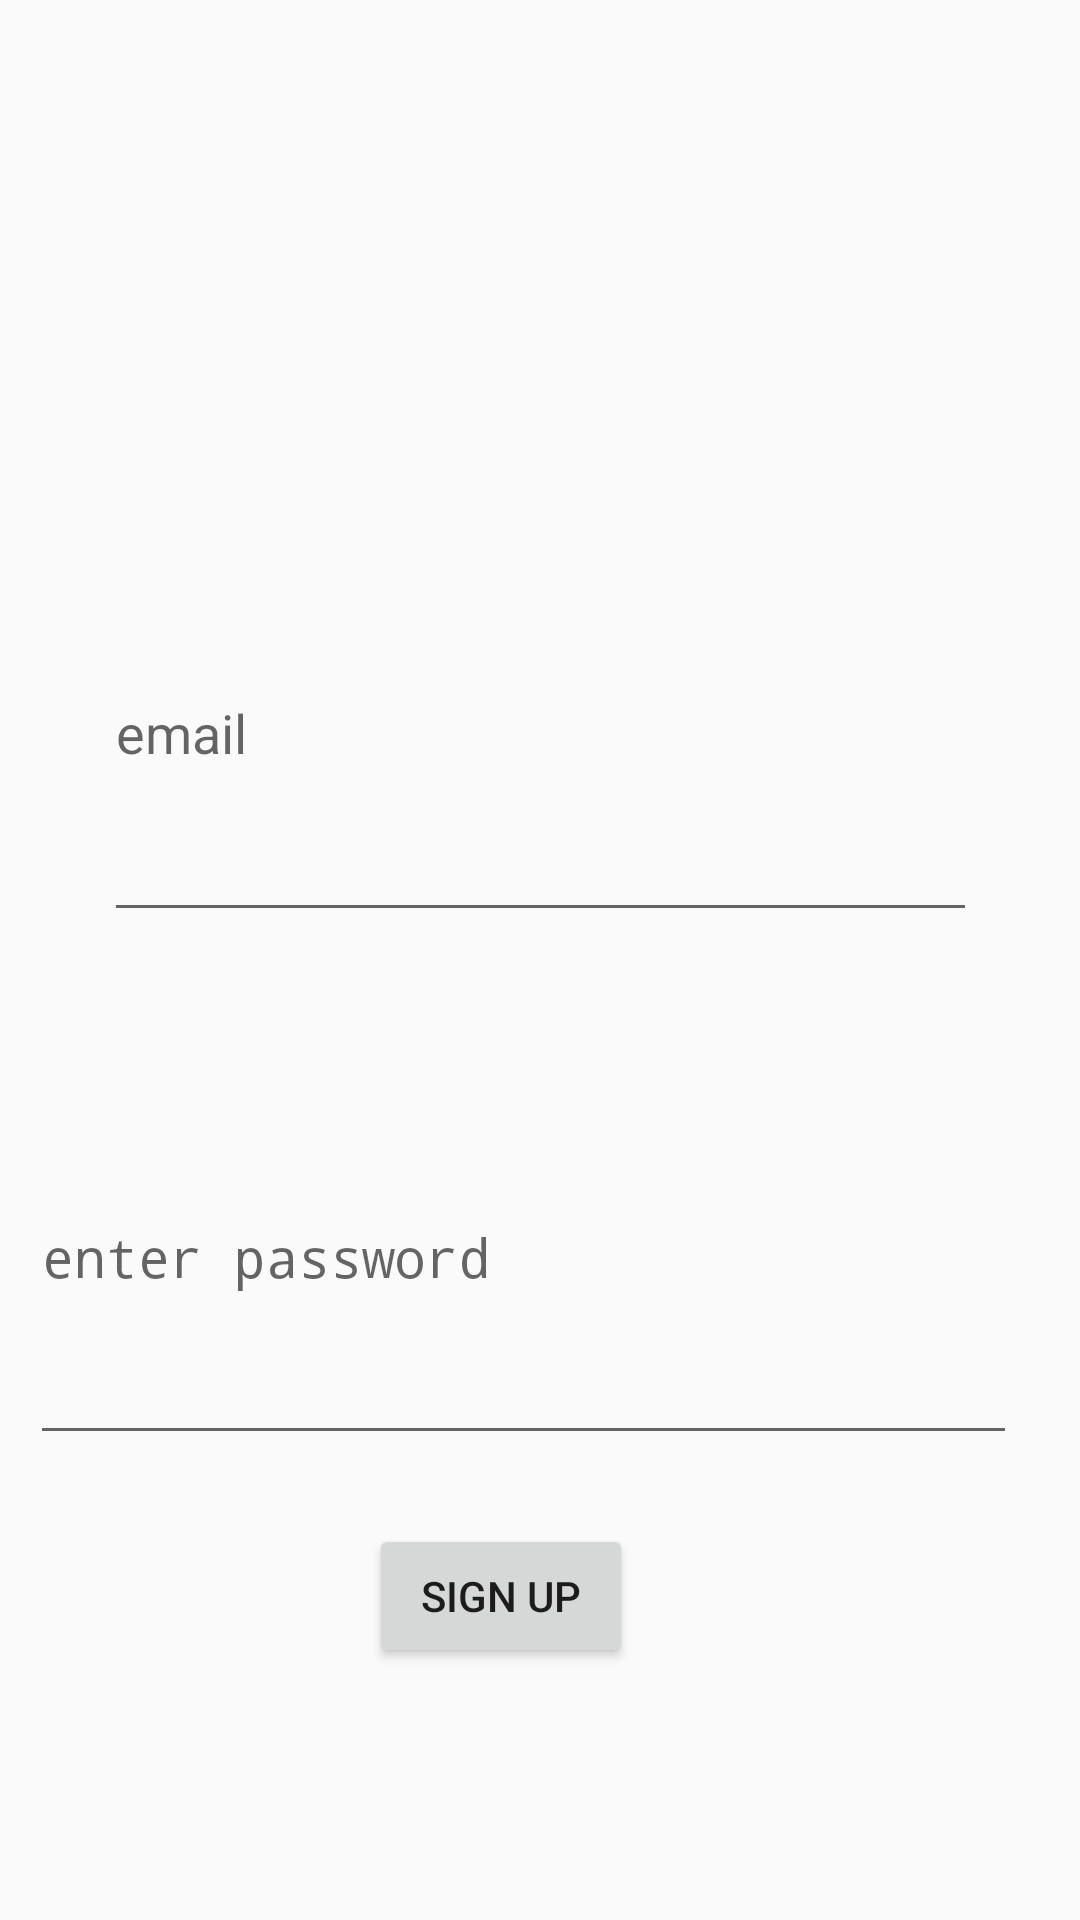

Android layout source for this screen:
<!-- AndroidManifest.xml: activity theme signUp_theme -->
<!-- res/layout/activity_sign_up.xml -->
<?xml version="1.0" encoding="utf-8"?>
<androidx.constraintlayout.widget.ConstraintLayout xmlns:android="http://schemas.android.com/apk/res/android"
    xmlns:app="http://schemas.android.com/apk/res-auto"
    xmlns:tools="http://schemas.android.com/tools"
    android:layout_width="match_parent"
    android:layout_height="match_parent"
    android:theme="@style/signUp_theme"
    tools:context=".Activities.SignUpActivity">

    <ImageView
        android:id="@+id/imageView"
        android:layout_width="200dp"
        android:layout_height="0dp"
        android:layout_marginTop="16dp"
        android:layout_marginBottom="392dp"
        android:scaleType="fitXY"
        app:layout_constraintBottom_toTopOf="@+id/progressBar"
        app:layout_constraintEnd_toEndOf="parent"
        app:layout_constraintStart_toStartOf="parent"
        app:layout_constraintTop_toTopOf="parent"
        app:srcCompat="@drawable/signup" />

    <EditText
        android:id="@+id/signUpEmail"
        android:layout_width="291dp"
        android:layout_height="0dp"
        android:layout_marginBottom="39dp"
        android:ems="10"
        android:hint="email"
        android:inputType="textEmailAddress"
        app:layout_constraintBottom_toTopOf="@+id/signUpPassword"
        app:layout_constraintEnd_toEndOf="parent"
        app:layout_constraintStart_toStartOf="parent"
        app:layout_constraintTop_toBottomOf="@+id/imageView" />

    <Button
        android:id="@+id/signUpButton"
        android:layout_width="wrap_content"
        android:layout_height="wrap_content"
        android:layout_marginEnd="128dp"
        android:layout_marginBottom="84dp"
        android:text="sign up"
        app:layout_constraintBottom_toBottomOf="parent"
        app:layout_constraintEnd_toEndOf="@+id/signUpPassword"
        app:layout_constraintTop_toBottomOf="@+id/signUpPassword" />

    <EditText
        android:id="@+id/signUpPassword"
        android:layout_width="329dp"
        android:layout_height="0dp"
        android:layout_marginEnd="21dp"
        android:layout_marginBottom="23dp"
        android:ems="10"
        android:hint="enter password"
        android:inputType="textPassword"
        app:layout_constraintBottom_toTopOf="@+id/signUpButton"
        app:layout_constraintEnd_toEndOf="parent"
        app:layout_constraintTop_toBottomOf="@+id/signUpEmail" />

    <ProgressBar
        android:id="@+id/progressBar"
        style="?android:attr/progressBarStyle"
        android:layout_width="wrap_content"
        android:layout_height="wrap_content"
        android:layout_marginEnd="15dp"
        android:layout_marginBottom="25dp"
        app:layout_constraintBottom_toBottomOf="parent"
        app:layout_constraintEnd_toEndOf="@+id/signUpButton"
        app:layout_constraintTop_toBottomOf="@+id/imageView" />


</androidx.constraintlayout.widget.ConstraintLayout>
<!-- resources referenced by this layout -->
<resources>
  <style name="signUp_theme" parent="Theme.AppCompat.DayNight.DarkActionBar">
          <item name="colorPrimary">@color/yellow</item>
      </style>
  <color name="yellow">#FBC02D</color>
</resources>
